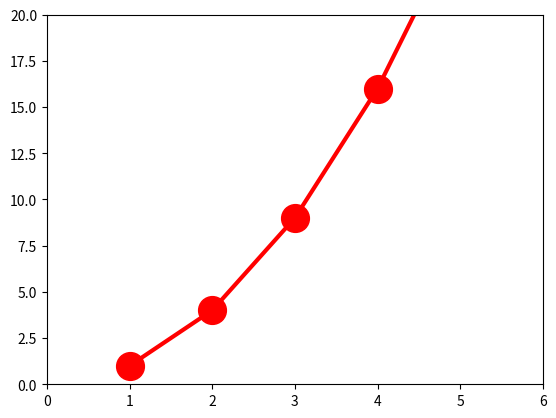

Write the Python code that produced this figure.
from matplotlib import pyplot as plt
# plt.plot([1,2,3,4,5],[1,4,9,16,25],'rs')
# plt.plot([1,2,3,4,5],[1,4,9,16,25],'rv')
# plt.plot([1,2,3,4,5],[1,4,9,16,25],'rp')
# plt.plot([1,2,3,4,5],[1,4,9,16,25],'rh')
# plt.plot([1,2,3,4,5],[1,4,9,16,25],'ro')
# plt.plot([1,2,3,4,5],[1,4,9,16,25],'r8')
# plt.plot([1,2,3,4,5],[1,4,9,16,25],'rx')
# plt.plot([1,2,3,4,5],[1,4,9,16,25],'r-')
plt.plot([1,2,3,4,5],[1,4,9,16,25],'r-', marker='o', ms=20, linewidth=3)
plt.axis([0,6,0,20])
plt.show()